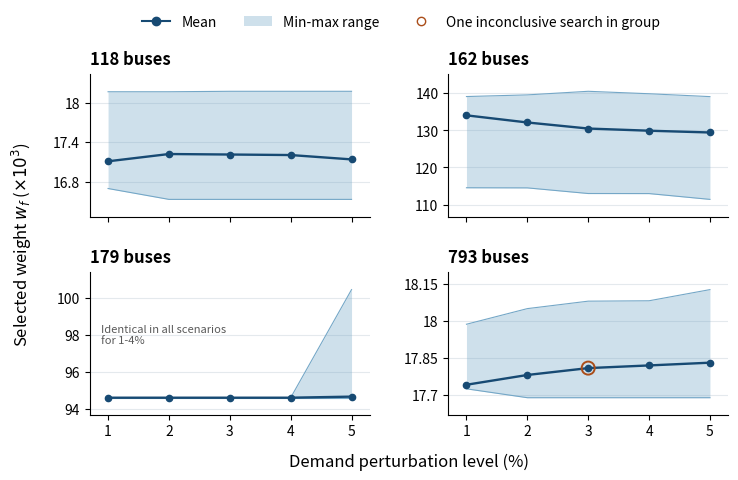

The script that saved this image:
"""Selected weight vs. demand perturbation for the SC-DCOPF sensitivity study."""

from pathlib import Path

import matplotlib

matplotlib.use("Agg")
import matplotlib.pyplot as plt
from matplotlib.lines import Line2D
from matplotlib.patches import Patch
from matplotlib.ticker import MaxNLocator, StrMethodFormatter

# Rows give (minimum, mean, maximum) at demand perturbations of 1-5%.
WEIGHTS = {
    118: [
        (16697.78, 17110.89, 18166.03),
        (16533.05, 17221.20, 18166.03),
        (16533.05, 17213.72, 18172.93),
        (16533.05, 17205.75, 18172.93),
        (16533.05, 17139.65, 18172.94),
    ],
    162: [
        (114525.96, 134082.98, 139160.43),
        (114491.27, 132155.62, 139605.75),
        (112968.52, 130517.33, 140577.21),
        (112949.80, 129931.81, 139915.20),
        (111384.59, 129452.23, 139140.11),
    ],
    179: [
        (94592.29, 94592.29, 94592.29),
        (94592.29, 94592.29, 94592.29),
        (94592.29, 94592.29, 94592.29),
        (94592.29, 94592.29, 94592.29),
        (94592.29, 94650.93, 100456.30),
    ],
    793: [
        (17723.98, 17740.60, 17987.53),
        (17687.76, 17780.50, 18051.31),
        (17687.76, 17808.56, 18081.76),
        (17687.76, 17819.46, 18083.33),
        (17687.76, 17830.68, 18128.85),
    ],
}
PERTURBATIONS = [1, 2, 3, 4, 5]

MEAN_COLOR = "#174A73"
RANGE_COLOR = "#74A7C7"
OUTCOME_COLOR = "#AA4D19"


def main():
    plt.rcParams.update({
        "font.size": 10,
        "axes.spines.top": False,
        "axes.spines.right": False,
        "pdf.fonttype": 42,   # editable/embeddable fonts for journal submission
        "ps.fonttype": 42,
    })
    fig, axes = plt.subplots(2, 2, sharex=True, figsize=(7.6, 5.5))
    fig.subplots_adjust(left=0.14, right=0.98, top=0.85, bottom=0.23,
                        hspace=0.39, wspace=0.28)

    for ax, (buses, rows) in zip(axes.flat, WEIGHTS.items()):
        low, mean, high = zip(*([w / 1000 for w in row] for row in rows))

        # Min-max range as a shaded band, mean as a line with markers
        ax.fill_between(PERTURBATIONS, low, high, color=RANGE_COLOR,
                        alpha=0.35, linewidth=0)
        ax.plot(PERTURBATIONS, low, color=RANGE_COLOR, linewidth=0.8)
        ax.plot(PERTURBATIONS, high, color=RANGE_COLOR, linewidth=0.8)
        ax.plot(PERTURBATIONS, mean, "o-", color=MEAN_COLOR,
                linewidth=1.7, markersize=4.5, zorder=3)

        # One inconclusive search in the 793-bus group at alpha = 3%
        if buses == 793:
            i = PERTURBATIONS.index(3)
            ax.scatter(PERTURBATIONS[i], mean[i], s=88, facecolors="none",
                       edgecolors=OUTCOME_COLOR, linewidths=1.4, zorder=4)

        if buses == 179:
            ax.text(0.04, 0.50, "Identical in all scenarios\nfor 1-4%",
                    transform=ax.transAxes, fontsize=8, color="0.35")

        ax.set_title(f"{buses} buses", loc="left", fontweight="bold", pad=7)
        ax.set_xticks(PERTURBATIONS)
        ax.set_xlim(0.7, 5.3)
        ax.margins(y=0.16)
        ax.yaxis.set_major_locator(MaxNLocator(nbins=4))
        ax.yaxis.set_major_formatter(StrMethodFormatter("{x:g}"))
        ax.set_axisbelow(True)
        ax.grid(axis="y", color="#e4e9ed")

    legend = [
        Line2D([], [], color=MEAN_COLOR, marker="o", label="Mean"),
        Patch(facecolor=RANGE_COLOR, alpha=0.35, label="Min-max range"),
        Line2D([], [], color=OUTCOME_COLOR, marker="o", markerfacecolor="none",
               linestyle="none", label="One inconclusive search in group"),
    ]
    fig.legend(handles=legend, loc="upper center", bbox_to_anchor=(0.55, 0.98),
               ncol=3, frameon=False)

    fig.supylabel(r"Selected weight $w_f$ ($\times 10^3$)", x=0.035, y=0.54)
    fig.supxlabel("Demand perturbation level (%)", x=0.56, y=0.13)

    # The 200-bus network is constant, so a footnote replaces a panel.
    # fig.text(
    #     0.14, 0.055,
    #     r"$\bf{200\ buses}$   All 500 searches reached the 40-test limit "
    #     r"and retained $w_f \approx 2.73\times10^{-7}$.",
    #     fontsize=9,
    # )

    output = Path("r211_figures/r211_weights_cl.pdf")
    output.parent.mkdir(parents=True, exist_ok=True)
    fig.savefig(output, bbox_inches="tight", pad_inches=0.13)
    fig.savefig(output.with_suffix(".png"), dpi=300,
                bbox_inches="tight", pad_inches=0.13)
    plt.close(fig)
    print(f"Saved {output}")


if __name__ == "__main__":
    main()
